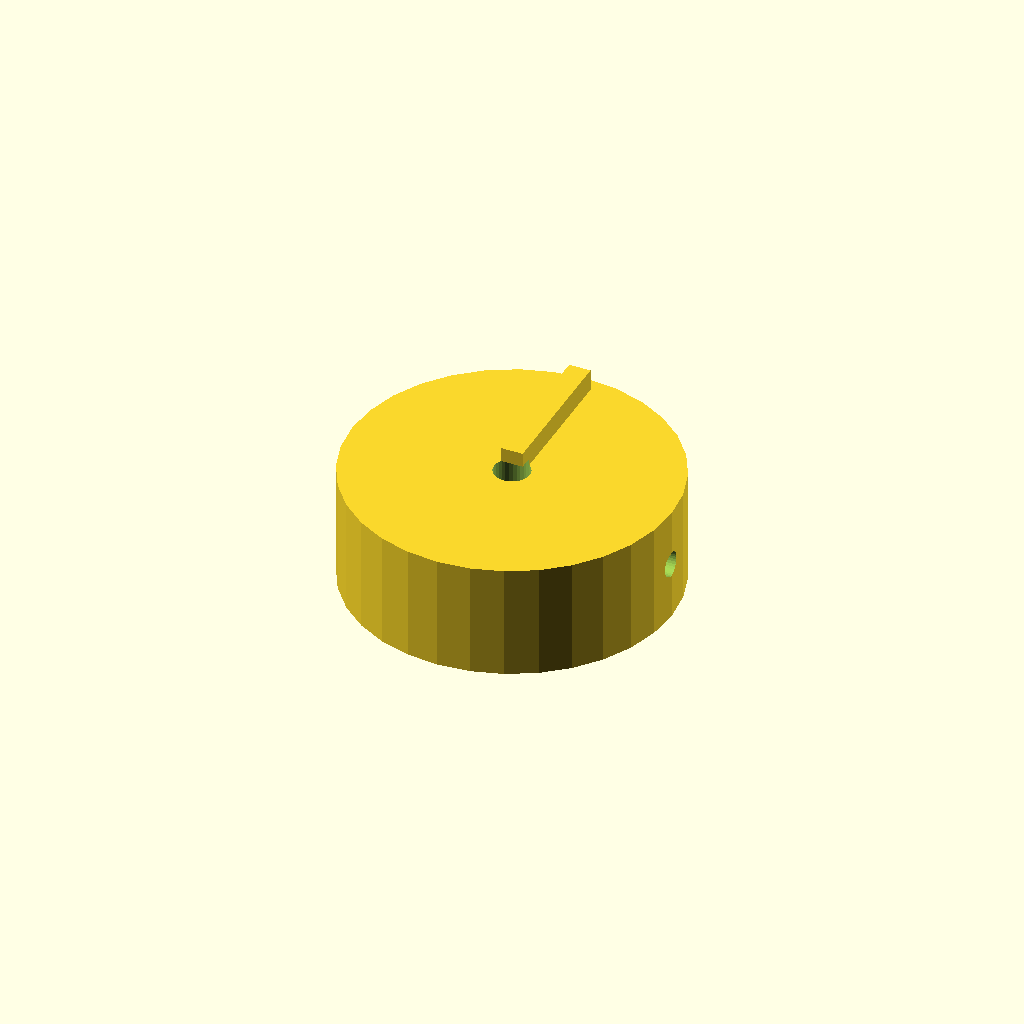
Cell 1 — every parameter at its default value.
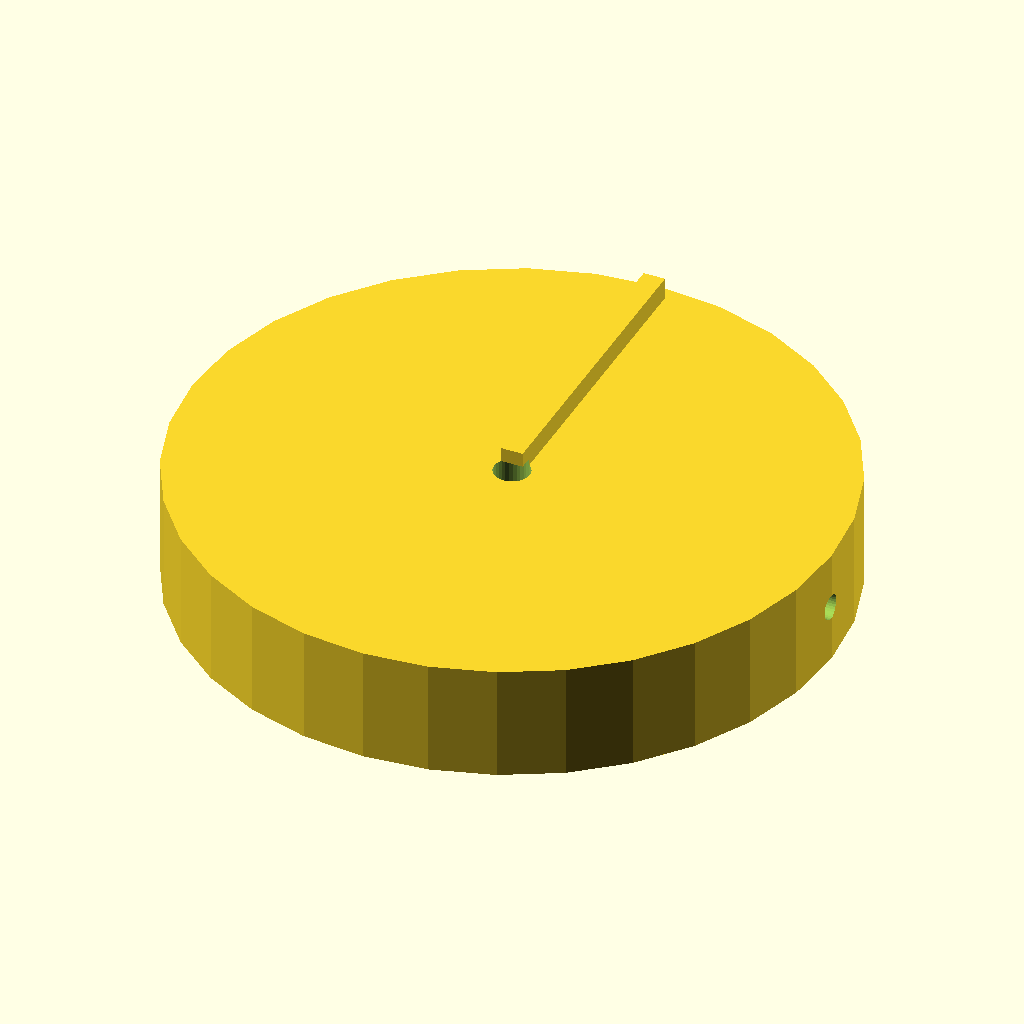
Cell 2 — knob_d set to 90, the other parameters unchanged.
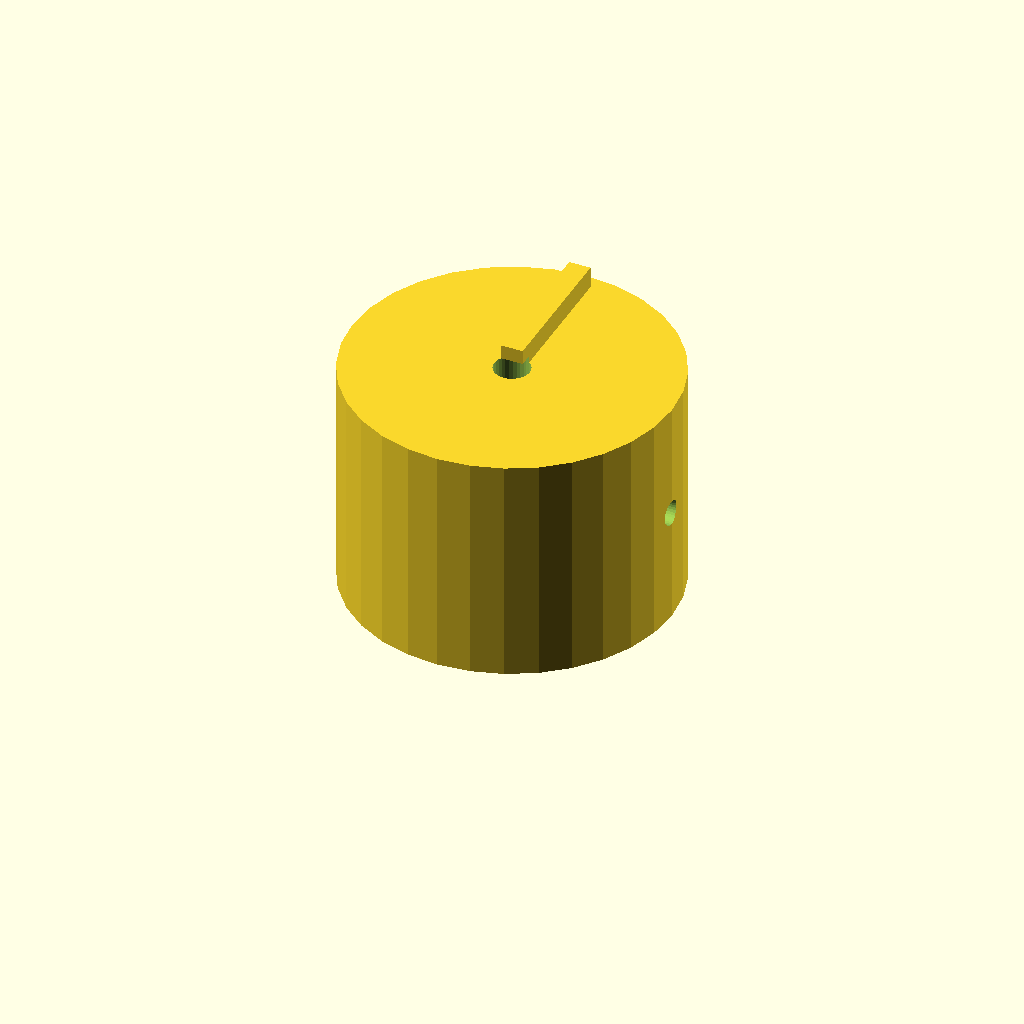
Cell 3: knob_h = 32 (everything else at default).
One fixed orthographic camera (rotation 55°, 0°, 25°; colour scheme Cornfield) for every cell.
Source of the model, optional_data/data/solid2/controlknob/part_0194.scad:
$fn = 32;

// ----------------------------------------------------------------------
// Control knob: pointer knob
// ----------------------------------------------------------------------

// --- parameters (mm) ---
rib_w = 3;                // pointer rib width
rib_h = 4;                // pointer rib height
knob_d = 45;              // knob body diameter
knob_h = 16;              // knob body height
bore_d = 5;               // shaft bore diameter
set_d = 3.5;              // set screw bore diameter

rib_poke = rib_h - 1;  // rib height above the top
total_h = knob_h + rib_h - 1;  // overall height

difference() {
  union() {
    cylinder(h = knob_h, d = knob_d);
    translate([-rib_w / 2, 0, knob_h - 1])
      cube([rib_w, knob_d / 2 - 2, rib_h]);
  }
  translate([0, 0, -1]) cylinder(h = knob_h + 2, d = bore_d);
  translate([-1, 0, knob_h / 2]) rotate([0, 90, 0])
    cylinder(h = knob_d / 2 + bore_d / 2 + 2, d = set_d);}
Parameter table extracted from the source (name, type, default, range or options):
rib_w: number, default 3
rib_h: number, default 4
knob_d: number, default 45
knob_h: number, default 16
bore_d: number, default 5
set_d: number, default 3.5
